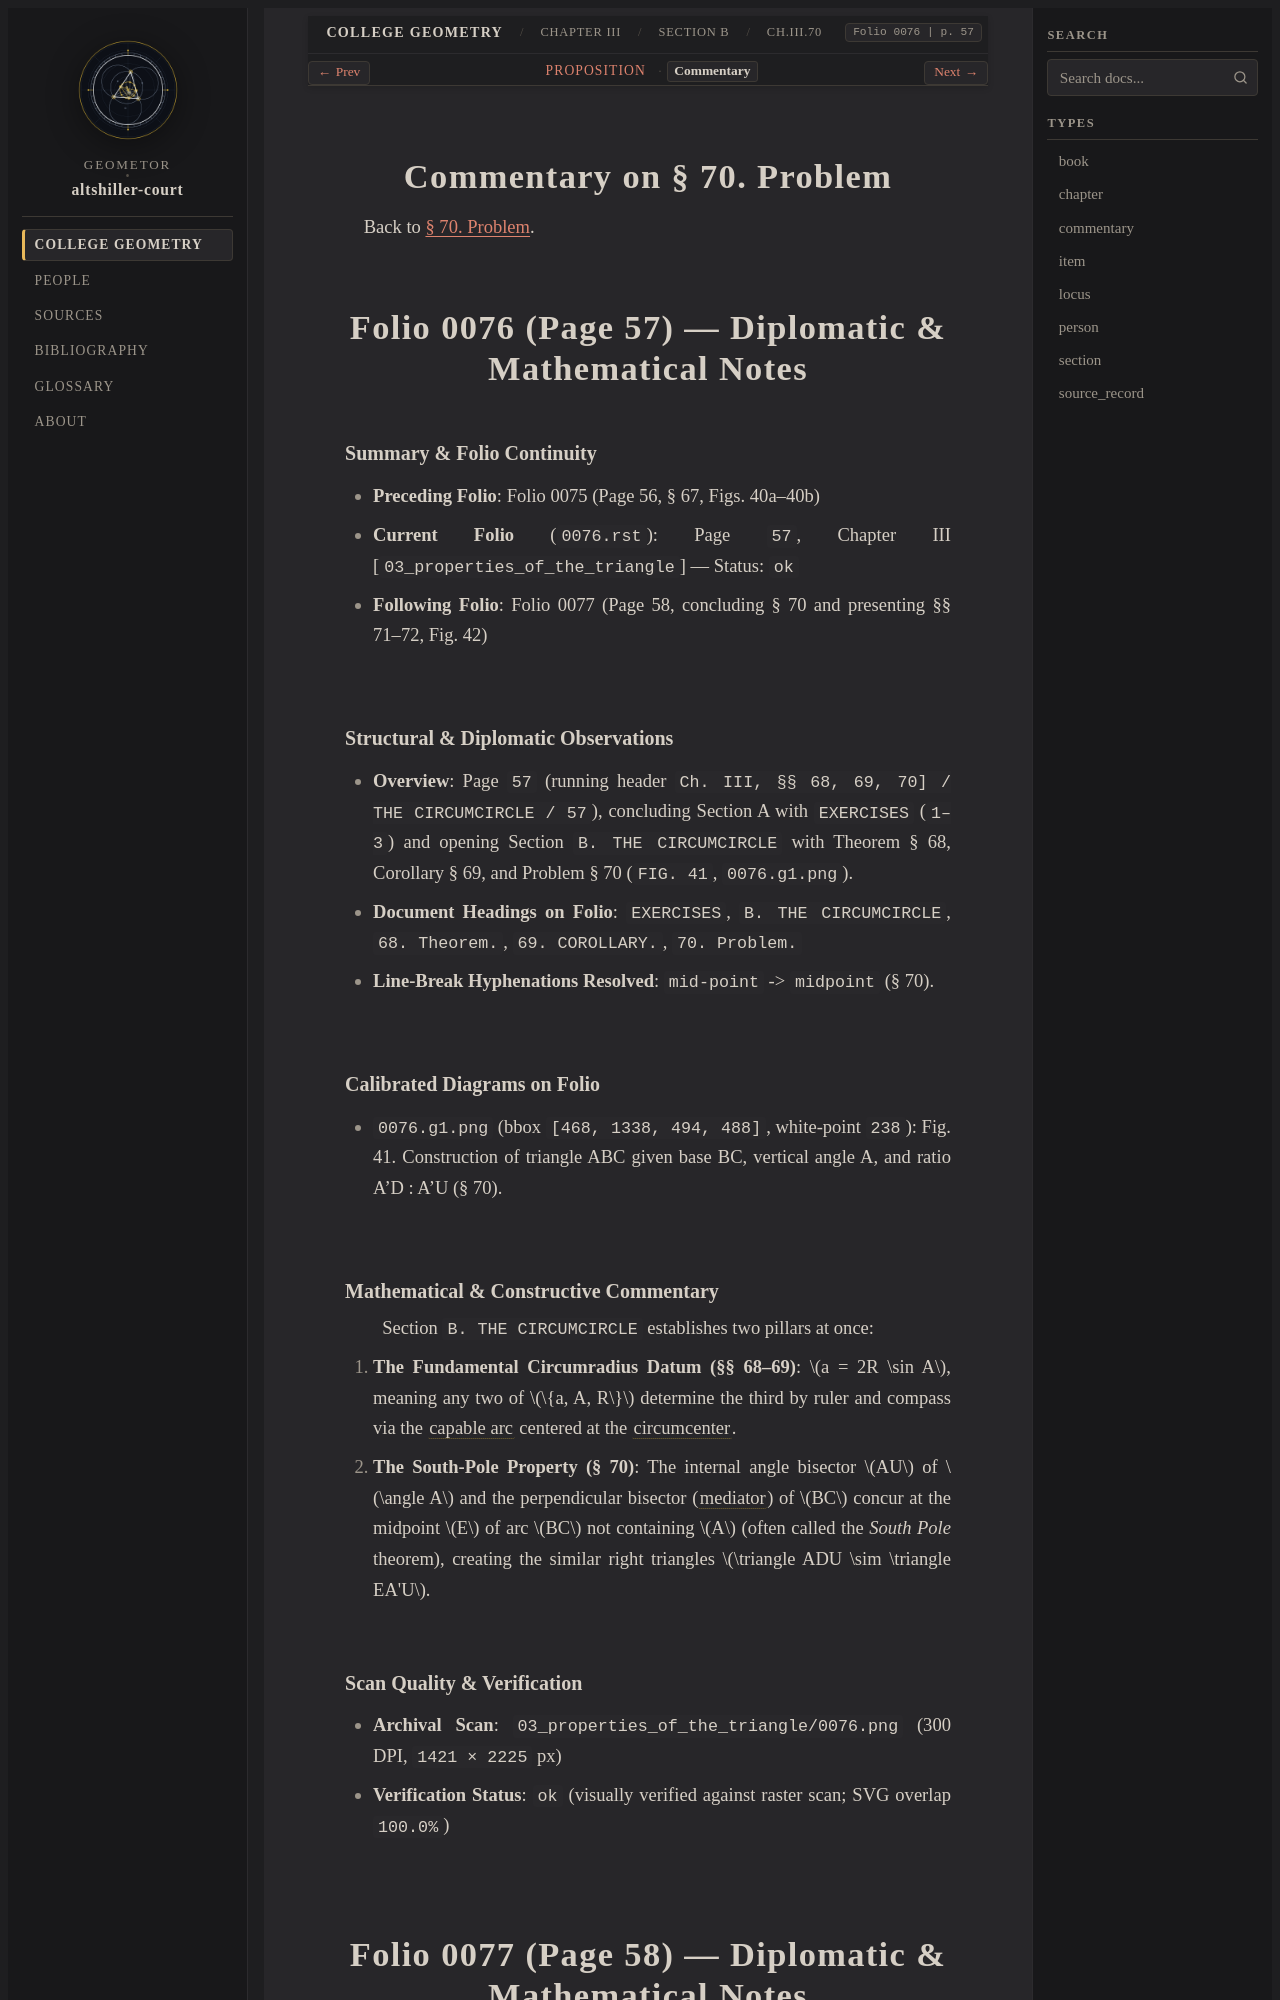

repository: geometor/altshiller-court · page: college_geometry/ch03-properties-of-the-triangle/b-the-circumcircle/070-problem/commentary.html · generator: sphinx

:layout: book
:type: commentary
:canonical_id: Ch.III.70.commentary
:title: Commentary on § 70. Problem
:folio: 0076
:page: 57
:folios: 0076, 0077
:pages: 57, 58

.. _ch03-art-070-commentary:

Commentary on § 70. Problem
===========================

Back to :ref:`§ 70. Problem <ch03-art-070>`.

Folio 0076 (Page 57) — Diplomatic & Mathematical Notes
=====================================================

Summary & Folio Continuity
~~~~~~~~~~~~~~~~~~~~~~~~~~

- **Preceding Folio**: Folio 0075 (Page 56, § 67, Figs. 40a–40b)
- **Current Folio** (``0076.rst``): Page ``57``, Chapter III [``03_properties_of_the_triangle``] — Status: ``ok``
- **Following Folio**: Folio 0077 (Page 58, concluding § 70 and presenting §§ 71–72, Fig. 42)

Structural & Diplomatic Observations
~~~~~~~~~~~~~~~~~~~~~~~~~~~~~~~~~~~~

- **Overview**: Page ``57`` (running header ``Ch. III, §§ 68, 69, 70] / THE CIRCUMCIRCLE / 57``), concluding Section A with ``EXERCISES`` (``1–3``) and opening Section ``B. THE CIRCUMCIRCLE`` with Theorem § 68, Corollary § 69, and Problem § 70 (``FIG. 41``, ``0076.g1.png``).
- **Document Headings on Folio**: ``EXERCISES``, ``B. THE CIRCUMCIRCLE``, ``68. Theorem.``, ``69. COROLLARY.``, ``70. Problem.``
- **Line-Break Hyphenations Resolved**: ``mid-point`` -> ``midpoint`` (§ 70).

Calibrated Diagrams on Folio
~~~~~~~~~~~~~~~~~~~~~~~~~~~~

- ``0076.g1.png`` (bbox ``[468, 1338, 494, 488]``, white-point ``238``): Fig. 41. Construction of triangle ABC given base BC, vertical angle A, and ratio A'D : A'U (§ 70).

Mathematical & Constructive Commentary
~~~~~~~~~~~~~~~~~~~~~~~~~~~~~~~~~~~~~~

Section ``B. THE CIRCUMCIRCLE`` establishes two pillars at once:

1. **The Fundamental Circumradius Datum (§§ 68–69)**: :math:`a = 2R \sin A`, meaning any two of :math:`\{a, A, R\}` determine the third by ruler and compass via the :term:`capable arc <subtended-angle-locus>` centered at the :term:`circumcenter <circumcenter>`.
2. **The South-Pole Property (§ 70)**: The internal angle bisector :math:`AU` of :math:`\angle A` and the perpendicular bisector (:term:`mediator <mediator>`) of :math:`BC` concur at the midpoint :math:`E` of arc :math:`BC` not containing :math:`A` (often called the *South Pole* theorem), creating the similar right triangles :math:`\triangle ADU \sim \triangle EA'U`.
